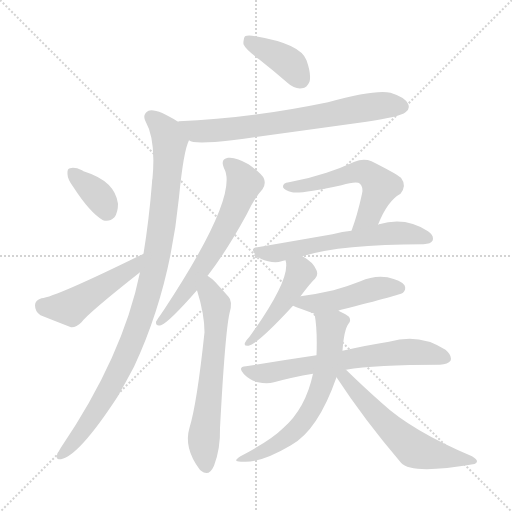
t = 0.00 s
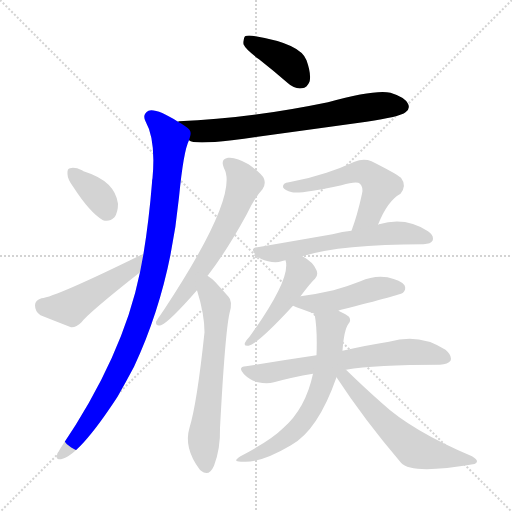
t = 2.03 s
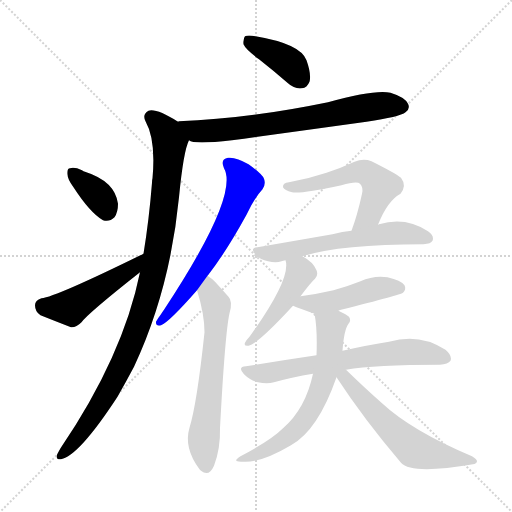
t = 4.05 s
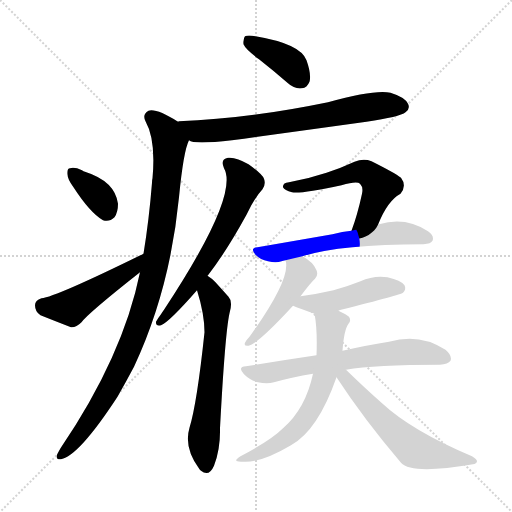
t = 6.08 s
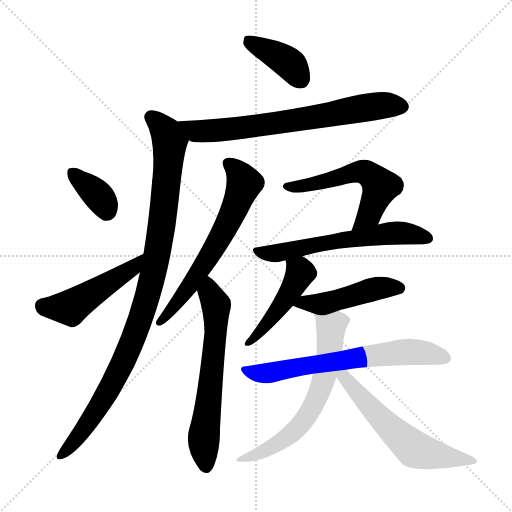
t = 8.11 s
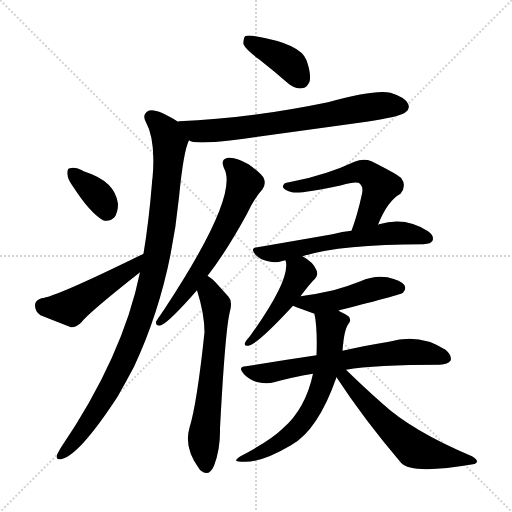
t = 10.14 s

The animated SVG that drew these frames (rendered in a browser with its animation timeline set to each time). Animation: 14 CSS @keyframes rules; one cycle of 10.14 s.

<svg version="1.1" viewBox="0 0 1024 1024" xmlns="http://www.w3.org/2000/svg">
  <g stroke="lightgray" stroke-dasharray="1,1" stroke-width="1" transform="scale(4, 4)">
    <line x1="0" y1="0" x2="256" y2="256"></line>
    <line x1="256" y1="0" x2="0" y2="256"></line>
    <line x1="128" y1="0" x2="128" y2="256"></line>
    <line x1="0" y1="128" x2="256" y2="128"></line>
  </g>
<g transform="scale(1, -1) translate(0, -900)">
   <style type="text/css">
    @keyframes keyframes0 {
      from {
       stroke: blue;
       stroke-dashoffset: 391;
       stroke-width: 128;
       }
       56% {
       animation-timing-function: step-end;
       stroke: blue;
       stroke-dashoffset: 0;
       stroke-width: 128;
       }
       to {
       stroke: black;
       stroke-width: 1024;
       }
       }
       #make-me-a-hanzi-animation-0 {
         animation: keyframes0 0.568197s both;
         animation-delay: 0.000000s;
         animation-timing-function: linear;
       }
    @keyframes keyframes1 {
      from {
       stroke: blue;
       stroke-dashoffset: 709;
       stroke-width: 128;
       }
       70% {
       animation-timing-function: step-end;
       stroke: blue;
       stroke-dashoffset: 0;
       stroke-width: 128;
       }
       to {
       stroke: black;
       stroke-width: 1024;
       }
       }
       #make-me-a-hanzi-animation-1 {
         animation: keyframes1 0.826986s both;
         animation-delay: 0.568197s;
         animation-timing-function: linear;
       }
    @keyframes keyframes2 {
      from {
       stroke: blue;
       stroke-dashoffset: 996;
       stroke-width: 128;
       }
       76% {
       animation-timing-function: step-end;
       stroke: blue;
       stroke-dashoffset: 0;
       stroke-width: 128;
       }
       to {
       stroke: black;
       stroke-width: 1024;
       }
       }
       #make-me-a-hanzi-animation-2 {
         animation: keyframes2 1.060547s both;
         animation-delay: 1.395182s;
         animation-timing-function: linear;
       }
    @keyframes keyframes3 {
      from {
       stroke: blue;
       stroke-dashoffset: 358;
       stroke-width: 128;
       }
       54% {
       animation-timing-function: step-end;
       stroke: blue;
       stroke-dashoffset: 0;
       stroke-width: 128;
       }
       to {
       stroke: black;
       stroke-width: 1024;
       }
       }
       #make-me-a-hanzi-animation-3 {
         animation: keyframes3 0.541341s both;
         animation-delay: 2.455729s;
         animation-timing-function: linear;
       }
    @keyframes keyframes4 {
      from {
       stroke: blue;
       stroke-dashoffset: 474;
       stroke-width: 128;
       }
       61% {
       animation-timing-function: step-end;
       stroke: blue;
       stroke-dashoffset: 0;
       stroke-width: 128;
       }
       to {
       stroke: black;
       stroke-width: 1024;
       }
       }
       #make-me-a-hanzi-animation-4 {
         animation: keyframes4 0.635742s both;
         animation-delay: 2.997070s;
         animation-timing-function: linear;
       }
    @keyframes keyframes5 {
      from {
       stroke: blue;
       stroke-dashoffset: 634;
       stroke-width: 128;
       }
       67% {
       animation-timing-function: step-end;
       stroke: blue;
       stroke-dashoffset: 0;
       stroke-width: 128;
       }
       to {
       stroke: black;
       stroke-width: 1024;
       }
       }
       #make-me-a-hanzi-animation-5 {
         animation: keyframes5 0.765951s both;
         animation-delay: 3.632813s;
         animation-timing-function: linear;
       }
    @keyframes keyframes6 {
      from {
       stroke: blue;
       stroke-dashoffset: 632;
       stroke-width: 128;
       }
       67% {
       animation-timing-function: step-end;
       stroke: blue;
       stroke-dashoffset: 0;
       stroke-width: 128;
       }
       to {
       stroke: black;
       stroke-width: 1024;
       }
       }
       #make-me-a-hanzi-animation-6 {
         animation: keyframes6 0.764323s both;
         animation-delay: 4.398763s;
         animation-timing-function: linear;
       }
    @keyframes keyframes7 {
      from {
       stroke: blue;
       stroke-dashoffset: 558;
       stroke-width: 128;
       }
       64% {
       animation-timing-function: step-end;
       stroke: blue;
       stroke-dashoffset: 0;
       stroke-width: 128;
       }
       to {
       stroke: black;
       stroke-width: 1024;
       }
       }
       #make-me-a-hanzi-animation-7 {
         animation: keyframes7 0.704102s both;
         animation-delay: 5.163086s;
         animation-timing-function: linear;
       }
    @keyframes keyframes8 {
      from {
       stroke: blue;
       stroke-dashoffset: 594;
       stroke-width: 128;
       }
       66% {
       animation-timing-function: step-end;
       stroke: blue;
       stroke-dashoffset: 0;
       stroke-width: 128;
       }
       to {
       stroke: black;
       stroke-width: 1024;
       }
       }
       #make-me-a-hanzi-animation-8 {
         animation: keyframes8 0.733398s both;
         animation-delay: 5.867188s;
         animation-timing-function: linear;
       }
    @keyframes keyframes9 {
      from {
       stroke: blue;
       stroke-dashoffset: 462;
       stroke-width: 128;
       }
       60% {
       animation-timing-function: step-end;
       stroke: blue;
       stroke-dashoffset: 0;
       stroke-width: 128;
       }
       to {
       stroke: black;
       stroke-width: 1024;
       }
       }
       #make-me-a-hanzi-animation-9 {
         animation: keyframes9 0.625977s both;
         animation-delay: 6.600586s;
         animation-timing-function: linear;
       }
    @keyframes keyframes10 {
      from {
       stroke: blue;
       stroke-dashoffset: 467;
       stroke-width: 128;
       }
       60% {
       animation-timing-function: step-end;
       stroke: blue;
       stroke-dashoffset: 0;
       stroke-width: 128;
       }
       to {
       stroke: black;
       stroke-width: 1024;
       }
       }
       #make-me-a-hanzi-animation-10 {
         animation: keyframes10 0.630046s both;
         animation-delay: 7.226563s;
         animation-timing-function: linear;
       }
    @keyframes keyframes11 {
      from {
       stroke: blue;
       stroke-dashoffset: 663;
       stroke-width: 128;
       }
       68% {
       animation-timing-function: step-end;
       stroke: blue;
       stroke-dashoffset: 0;
       stroke-width: 128;
       }
       to {
       stroke: black;
       stroke-width: 1024;
       }
       }
       #make-me-a-hanzi-animation-11 {
         animation: keyframes11 0.789551s both;
         animation-delay: 7.856608s;
         animation-timing-function: linear;
       }
    @keyframes keyframes12 {
      from {
       stroke: blue;
       stroke-dashoffset: 628;
       stroke-width: 128;
       }
       67% {
       animation-timing-function: step-end;
       stroke: blue;
       stroke-dashoffset: 0;
       stroke-width: 128;
       }
       to {
       stroke: black;
       stroke-width: 1024;
       }
       }
       #make-me-a-hanzi-animation-12 {
         animation: keyframes12 0.761068s both;
         animation-delay: 8.646159s;
         animation-timing-function: linear;
       }
    @keyframes keyframes13 {
      from {
       stroke: blue;
       stroke-dashoffset: 586;
       stroke-width: 128;
       }
       66% {
       animation-timing-function: step-end;
       stroke: blue;
       stroke-dashoffset: 0;
       stroke-width: 128;
       }
       to {
       stroke: black;
       stroke-width: 1024;
       }
       }
       #make-me-a-hanzi-animation-13 {
         animation: keyframes13 0.726888s both;
         animation-delay: 9.407227s;
         animation-timing-function: linear;
       }
</style>
<path d="M 518.0 781.5 Q 546.0 759.5 576.0 733.5 Q 589.0 721.5 604.0 723.5 Q 614.0 724.5 619.0 736.5 Q 623.0 751.5 613.0 779.5 Q 601.0 812.5 511.0 827.5 Q 496.0 830.5 490.0 827.5 Q 486.0 823.5 487.0 811.5 Q 491.0 801.5 518.0 781.5 Z" fill="lightgray"></path> 
<path d="M 378.0 619.5 Q 387.0 610.5 464.0 619.5 Q 596.0 637.5 733.0 656.5 Q 800.0 666.5 811.0 675.5 Q 821.0 682.5 816.0 692.5 Q 810.0 705.5 781.0 714.5 Q 750.0 721.5 656.0 695.5 Q 496.0 662.5 358.0 657.5 Q 357.0 657.5 356.0 656.5 C 326.0 653.5 349.0 627.5 378.0 619.5 Z" fill="lightgray"></path> 
<path d="M 280.0 355.5 Q 246.0 187.5 121.0 3.5 Q 117.0 -3.5 114.0 -9.5 Q 111.0 -19.5 122.0 -18.5 Q 158.0 -11.5 235.0 106.5 Q 251.0 134.5 268.0 166.5 Q 340.0 320.5 358.0 505.5 Q 367.0 598.5 378.0 619.5 C 385.0 639.5 382.0 641.5 356.0 656.5 Q 313.0 683.5 297.0 678.5 Q 284.0 671.5 291.0 657.5 Q 312.0 620.5 305.0 543.5 Q 304.0 540.5 304.0 534.5 Q 298.0 459.5 287.0 392.5 L 280.0 355.5 Z" fill="lightgray"></path> 
<path d="M 147.0 525.5 Q 180.0 474.5 206.0 459.5 Q 219.0 455.5 229.0 465.5 Q 236.0 475.5 236.0 492.5 Q 230.0 537.5 170.0 556.5 Q 167.0 557.5 164.0 559.5 Q 149.0 566.5 140.0 563.5 Q 134.0 563.5 135.0 551.5 Q 135.0 541.5 147.0 525.5 Z" fill="lightgray"></path> 
<path d="M 287.0 392.5 Q 110.0 305.5 83.0 303.5 Q 70.0 299.5 70.0 289.5 Q 70.0 276.5 81.0 269.5 Q 106.0 259.5 142.0 245.5 Q 152.0 244.5 163.0 255.5 Q 176.0 273.5 280.0 355.5 C 304.0 374.5 314.0 405.5 287.0 392.5 Z" fill="lightgray"></path> 
<path d="M 415.0 348.5 Q 415.0 349.5 416.0 349.5 Q 453.0 397.5 493.0 470.5 Q 509.0 504.5 525.0 521.5 Q 532.0 531.5 528.0 542.5 Q 524.0 552.5 497.0 571.5 Q 472.0 586.5 456.0 584.5 Q 440.0 581.5 448.0 563.5 Q 479.0 509.5 328.0 280.5 Q 325.0 276.5 322.0 271.5 Q 315.0 262.5 312.0 256.5 Q 311.0 246.5 322.0 249.5 Q 338.0 255.5 394.0 319.5 L 415.0 348.5 Z" fill="lightgray"></path> 
<path d="M 394.0 319.5 Q 409.0 271.5 409.0 235.5 Q 394.0 93.5 379.0 44.5 Q 367.0 4.5 399.0 -38.5 Q 400.0 -39.5 402.0 -41.5 Q 418.0 -54.5 428.0 -31.5 Q 441.0 2.5 440.0 43.5 Q 450.0 232.5 459.0 273.5 Q 466.0 297.5 457.0 306.5 Q 441.0 324.5 430.0 336.5 Q 423.0 343.5 415.0 348.5 C 391.0 366.5 385.0 348.5 394.0 319.5 Z" fill="lightgray"></path> 
<path d="M 756.0 450.5 Q 775.0 498.5 801.0 512.5 Q 814.0 528.5 802.0 544.5 Q 789.0 554.5 743.0 577.5 Q 727.0 583.5 709.0 576.5 Q 681.0 563.5 653.0 554.5 Q 617.0 542.5 578.0 535.5 Q 565.0 534.5 566.0 525.5 Q 569.0 519.5 584.0 515.5 Q 599.0 511.5 683.0 529.5 Q 714.0 538.5 720.0 532.5 Q 727.0 525.5 724.0 512.5 Q 715.0 470.5 703.0 438.5 C 693.0 410.5 744.0 422.5 756.0 450.5 Z" fill="lightgray"></path> 
<path d="M 605.0 387.5 Q 681.0 411.5 847.0 411.5 Q 862.0 412.5 865.0 418.5 Q 869.0 428.5 856.0 437.5 Q 811.0 467.5 758.0 451.5 Q 757.0 451.5 756.0 450.5 L 703.0 438.5 Q 685.0 437.5 665.0 431.5 Q 596.0 419.5 515.0 405.5 Q 499.0 404.5 511.0 390.5 Q 521.0 380.5 536.0 377.5 Q 552.0 373.5 563.0 377.5 Q 566.0 378.5 571.0 379.5 L 605.0 387.5 Z" fill="lightgray"></path> 
<path d="M 601.0 307.5 Q 622.0 335.5 630.0 342.5 Q 637.0 349.5 633.0 359.5 Q 627.0 375.5 605.0 387.5 C 579.0 402.5 565.0 408.5 571.0 379.5 Q 583.0 343.5 499.0 226.5 Q 492.0 219.5 490.0 214.5 Q 487.0 207.5 497.0 208.5 Q 516.0 212.5 586.0 288.5 L 601.0 307.5 Z" fill="lightgray"></path> 
<path d="M 677.0 278.5 Q 678.0 279.5 682.0 280.5 Q 802.0 310.5 806.0 314.5 Q 813.0 321.5 809.0 329.5 Q 802.0 339.5 775.0 345.5 Q 747.0 349.5 721.0 337.5 Q 696.0 327.5 667.0 319.5 Q 637.0 312.5 601.0 307.5 C 571.0 303.5 558.0 299.5 586.0 288.5 Q 601.0 282.5 629.0 272.5 C 645.0 266.5 649.0 268.5 677.0 278.5 Z" fill="lightgray"></path> 
<path d="M 692.0 160.5 Q 749.0 170.5 880.0 170.5 Q 896.0 171.5 901.0 178.5 Q 905.0 188.5 891.0 200.5 Q 839.0 234.5 778.0 216.5 Q 739.0 210.5 685.0 198.5 L 633.0 189.5 Q 566.0 179.5 492.0 167.5 Q 474.0 166.5 488.0 151.5 Q 500.0 139.5 516.0 135.5 Q 534.0 131.5 548.0 135.5 Q 584.0 145.5 626.0 152.5 L 692.0 160.5 Z" fill="lightgray"></path> 
<path d="M 685.0 198.5 Q 688.0 240.5 697.0 252.5 Q 703.0 258.5 698.0 266.5 Q 694.0 270.5 677.0 278.5 C 650.0 291.5 624.0 302.5 629.0 272.5 Q 635.0 241.5 633.0 189.5 L 626.0 152.5 Q 611.0 82.5 566.0 43.5 Q 542.0 19.5 481.0 -12.5 Q 462.0 -24.5 485.0 -23.5 Q 521.0 -26.5 582.0 9.5 Q 636.0 39.5 673.0 145.5 L 685.0 198.5 Z" fill="lightgray"></path> 
<path d="M 673.0 145.5 Q 728.0 61.5 802.0 -25.5 Q 823.0 -49.5 946.0 -28.5 Q 953.0 -27.5 954.0 -22.5 Q 954.0 -18.5 944.0 -12.5 Q 823.0 38.5 763.0 94.5 Q 729.0 124.5 692.0 160.5 C 670.0 181.5 656.0 170.5 673.0 145.5 Z" fill="lightgray"></path> 
      <clipPath id="make-me-a-hanzi-clip-0">
      <path d="M 518.0 781.5 Q 546.0 759.5 576.0 733.5 Q 589.0 721.5 604.0 723.5 Q 614.0 724.5 619.0 736.5 Q 623.0 751.5 613.0 779.5 Q 601.0 812.5 511.0 827.5 Q 496.0 830.5 490.0 827.5 Q 486.0 823.5 487.0 811.5 Q 491.0 801.5 518.0 781.5 Z" fill="lightgray"></path>
      </clipPath>
      <path clip-path="url(#make-me-a-hanzi-clip-0)" d="M 495.0 821.5 L 573.0 777.5 L 601.0 741.5 " fill="none" id="make-me-a-hanzi-animation-0" stroke-dasharray="263 526" stroke-linecap="round"></path>

      <clipPath id="make-me-a-hanzi-clip-1">
      <path d="M 378.0 619.5 Q 387.0 610.5 464.0 619.5 Q 596.0 637.5 733.0 656.5 Q 800.0 666.5 811.0 675.5 Q 821.0 682.5 816.0 692.5 Q 810.0 705.5 781.0 714.5 Q 750.0 721.5 656.0 695.5 Q 496.0 662.5 358.0 657.5 Q 357.0 657.5 356.0 656.5 C 326.0 653.5 349.0 627.5 378.0 619.5 Z" fill="lightgray"></path>
      </clipPath>
      <path clip-path="url(#make-me-a-hanzi-clip-1)" d="M 360.0 650.5 L 366.0 652.5 L 392.0 637.5 L 450.0 639.5 L 766.0 689.5 L 805.0 686.5 " fill="none" id="make-me-a-hanzi-animation-1" stroke-dasharray="581 1162" stroke-linecap="round"></path>

      <clipPath id="make-me-a-hanzi-clip-2">
      <path d="M 280.0 355.5 Q 246.0 187.5 121.0 3.5 Q 117.0 -3.5 114.0 -9.5 Q 111.0 -19.5 122.0 -18.5 Q 158.0 -11.5 235.0 106.5 Q 251.0 134.5 268.0 166.5 Q 340.0 320.5 358.0 505.5 Q 367.0 598.5 378.0 619.5 C 385.0 639.5 382.0 641.5 356.0 656.5 Q 313.0 683.5 297.0 678.5 Q 284.0 671.5 291.0 657.5 Q 312.0 620.5 305.0 543.5 Q 304.0 540.5 304.0 534.5 Q 298.0 459.5 287.0 392.5 L 280.0 355.5 Z" fill="lightgray"></path>
      </clipPath>
      <path clip-path="url(#make-me-a-hanzi-clip-2)" d="M 302.0 665.5 L 333.0 634.5 L 340.0 615.5 L 322.0 435.5 L 304.0 342.5 L 268.0 225.5 L 212.0 107.5 L 157.0 26.5 L 123.0 -9.5 " fill="none" id="make-me-a-hanzi-animation-2" stroke-dasharray="868 1736" stroke-linecap="round"></path>

      <clipPath id="make-me-a-hanzi-clip-3">
      <path d="M 147.0 525.5 Q 180.0 474.5 206.0 459.5 Q 219.0 455.5 229.0 465.5 Q 236.0 475.5 236.0 492.5 Q 230.0 537.5 170.0 556.5 Q 167.0 557.5 164.0 559.5 Q 149.0 566.5 140.0 563.5 Q 134.0 563.5 135.0 551.5 Q 135.0 541.5 147.0 525.5 Z" fill="lightgray"></path>
      </clipPath>
      <path clip-path="url(#make-me-a-hanzi-clip-3)" d="M 146.0 554.5 L 199.0 506.5 L 213.0 479.5 " fill="none" id="make-me-a-hanzi-animation-3" stroke-dasharray="230 460" stroke-linecap="round"></path>

      <clipPath id="make-me-a-hanzi-clip-4">
      <path d="M 287.0 392.5 Q 110.0 305.5 83.0 303.5 Q 70.0 299.5 70.0 289.5 Q 70.0 276.5 81.0 269.5 Q 106.0 259.5 142.0 245.5 Q 152.0 244.5 163.0 255.5 Q 176.0 273.5 280.0 355.5 C 304.0 374.5 314.0 405.5 287.0 392.5 Z" fill="lightgray"></path>
      </clipPath>
      <path clip-path="url(#make-me-a-hanzi-clip-4)" d="M 85.0 288.5 L 140.0 284.5 L 266.0 364.5 L 274.0 375.5 " fill="none" id="make-me-a-hanzi-animation-4" stroke-dasharray="346 692" stroke-linecap="round"></path>

      <clipPath id="make-me-a-hanzi-clip-5">
      <path d="M 415.0 348.5 Q 415.0 349.5 416.0 349.5 Q 453.0 397.5 493.0 470.5 Q 509.0 504.5 525.0 521.5 Q 532.0 531.5 528.0 542.5 Q 524.0 552.5 497.0 571.5 Q 472.0 586.5 456.0 584.5 Q 440.0 581.5 448.0 563.5 Q 479.0 509.5 328.0 280.5 Q 325.0 276.5 322.0 271.5 Q 315.0 262.5 312.0 256.5 Q 311.0 246.5 322.0 249.5 Q 338.0 255.5 394.0 319.5 L 415.0 348.5 Z" fill="lightgray"></path>
      </clipPath>
      <path clip-path="url(#make-me-a-hanzi-clip-5)" d="M 457.0 572.5 L 478.0 554.5 L 489.0 533.5 L 466.0 475.5 L 384.0 334.5 L 320.0 256.5 " fill="none" id="make-me-a-hanzi-animation-5" stroke-dasharray="506 1012" stroke-linecap="round"></path>

      <clipPath id="make-me-a-hanzi-clip-6">
      <path d="M 394.0 319.5 Q 409.0 271.5 409.0 235.5 Q 394.0 93.5 379.0 44.5 Q 367.0 4.5 399.0 -38.5 Q 400.0 -39.5 402.0 -41.5 Q 418.0 -54.5 428.0 -31.5 Q 441.0 2.5 440.0 43.5 Q 450.0 232.5 459.0 273.5 Q 466.0 297.5 457.0 306.5 Q 441.0 324.5 430.0 336.5 Q 423.0 343.5 415.0 348.5 C 391.0 366.5 385.0 348.5 394.0 319.5 Z" fill="lightgray"></path>
      </clipPath>
      <path clip-path="url(#make-me-a-hanzi-clip-6)" d="M 415.0 340.5 L 419.0 314.5 L 431.0 293.5 L 432.0 237.5 L 408.0 31.5 L 413.0 -30.5 " fill="none" id="make-me-a-hanzi-animation-6" stroke-dasharray="504 1008" stroke-linecap="round"></path>

      <clipPath id="make-me-a-hanzi-clip-7">
      <path d="M 756.0 450.5 Q 775.0 498.5 801.0 512.5 Q 814.0 528.5 802.0 544.5 Q 789.0 554.5 743.0 577.5 Q 727.0 583.5 709.0 576.5 Q 681.0 563.5 653.0 554.5 Q 617.0 542.5 578.0 535.5 Q 565.0 534.5 566.0 525.5 Q 569.0 519.5 584.0 515.5 Q 599.0 511.5 683.0 529.5 Q 714.0 538.5 720.0 532.5 Q 727.0 525.5 724.0 512.5 Q 715.0 470.5 703.0 438.5 C 693.0 410.5 744.0 422.5 756.0 450.5 Z" fill="lightgray"></path>
      </clipPath>
      <path clip-path="url(#make-me-a-hanzi-clip-7)" d="M 574.0 528.5 L 630.0 531.5 L 710.0 555.5 L 740.0 550.5 L 761.0 525.5 L 739.0 471.5 L 709.0 443.5 " fill="none" id="make-me-a-hanzi-animation-7" stroke-dasharray="430 860" stroke-linecap="round"></path>

      <clipPath id="make-me-a-hanzi-clip-8">
      <path d="M 605.0 387.5 Q 681.0 411.5 847.0 411.5 Q 862.0 412.5 865.0 418.5 Q 869.0 428.5 856.0 437.5 Q 811.0 467.5 758.0 451.5 Q 757.0 451.5 756.0 450.5 L 703.0 438.5 Q 685.0 437.5 665.0 431.5 Q 596.0 419.5 515.0 405.5 Q 499.0 404.5 511.0 390.5 Q 521.0 380.5 536.0 377.5 Q 552.0 373.5 563.0 377.5 Q 566.0 378.5 571.0 379.5 L 605.0 387.5 Z" fill="lightgray"></path>
      </clipPath>
      <path clip-path="url(#make-me-a-hanzi-clip-8)" d="M 523.0 395.5 L 554.0 393.5 L 771.0 432.5 L 806.0 434.5 L 856.0 423.5 " fill="none" id="make-me-a-hanzi-animation-8" stroke-dasharray="466 932" stroke-linecap="round"></path>

      <clipPath id="make-me-a-hanzi-clip-9">
      <path d="M 601.0 307.5 Q 622.0 335.5 630.0 342.5 Q 637.0 349.5 633.0 359.5 Q 627.0 375.5 605.0 387.5 C 579.0 402.5 565.0 408.5 571.0 379.5 Q 583.0 343.5 499.0 226.5 Q 492.0 219.5 490.0 214.5 Q 487.0 207.5 497.0 208.5 Q 516.0 212.5 586.0 288.5 L 601.0 307.5 Z" fill="lightgray"></path>
      </clipPath>
      <path clip-path="url(#make-me-a-hanzi-clip-9)" d="M 578.0 377.5 L 600.0 353.5 L 598.0 346.5 L 565.0 290.5 L 497.0 215.5 " fill="none" id="make-me-a-hanzi-animation-9" stroke-dasharray="334 668" stroke-linecap="round"></path>

      <clipPath id="make-me-a-hanzi-clip-10">
      <path d="M 677.0 278.5 Q 678.0 279.5 682.0 280.5 Q 802.0 310.5 806.0 314.5 Q 813.0 321.5 809.0 329.5 Q 802.0 339.5 775.0 345.5 Q 747.0 349.5 721.0 337.5 Q 696.0 327.5 667.0 319.5 Q 637.0 312.5 601.0 307.5 C 571.0 303.5 558.0 299.5 586.0 288.5 Q 601.0 282.5 629.0 272.5 C 645.0 266.5 649.0 268.5 677.0 278.5 Z" fill="lightgray"></path>
      </clipPath>
      <path clip-path="url(#make-me-a-hanzi-clip-10)" d="M 593.0 290.5 L 672.0 298.5 L 756.0 323.5 L 800.0 323.5 " fill="none" id="make-me-a-hanzi-animation-10" stroke-dasharray="339 678" stroke-linecap="round"></path>

      <clipPath id="make-me-a-hanzi-clip-11">
      <path d="M 692.0 160.5 Q 749.0 170.5 880.0 170.5 Q 896.0 171.5 901.0 178.5 Q 905.0 188.5 891.0 200.5 Q 839.0 234.5 778.0 216.5 Q 739.0 210.5 685.0 198.5 L 633.0 189.5 Q 566.0 179.5 492.0 167.5 Q 474.0 166.5 488.0 151.5 Q 500.0 139.5 516.0 135.5 Q 534.0 131.5 548.0 135.5 Q 584.0 145.5 626.0 152.5 L 692.0 160.5 Z" fill="lightgray"></path>
      </clipPath>
      <path clip-path="url(#make-me-a-hanzi-clip-11)" d="M 490.0 159.5 L 533.0 153.5 L 816.0 196.5 L 892.0 183.5 " fill="none" id="make-me-a-hanzi-animation-11" stroke-dasharray="535 1070" stroke-linecap="round"></path>

      <clipPath id="make-me-a-hanzi-clip-12">
      <path d="M 685.0 198.5 Q 688.0 240.5 697.0 252.5 Q 703.0 258.5 698.0 266.5 Q 694.0 270.5 677.0 278.5 C 650.0 291.5 624.0 302.5 629.0 272.5 Q 635.0 241.5 633.0 189.5 L 626.0 152.5 Q 611.0 82.5 566.0 43.5 Q 542.0 19.5 481.0 -12.5 Q 462.0 -24.5 485.0 -23.5 Q 521.0 -26.5 582.0 9.5 Q 636.0 39.5 673.0 145.5 L 685.0 198.5 Z" fill="lightgray"></path>
      </clipPath>
      <path clip-path="url(#make-me-a-hanzi-clip-12)" d="M 636.0 267.5 L 662.0 244.5 L 660.0 210.5 L 649.0 143.5 L 623.0 81.5 L 593.0 41.5 L 565.0 18.5 L 490.0 -15.5 " fill="none" id="make-me-a-hanzi-animation-12" stroke-dasharray="500 1000" stroke-linecap="round"></path>

      <clipPath id="make-me-a-hanzi-clip-13">
      <path d="M 673.0 145.5 Q 728.0 61.5 802.0 -25.5 Q 823.0 -49.5 946.0 -28.5 Q 953.0 -27.5 954.0 -22.5 Q 954.0 -18.5 944.0 -12.5 Q 823.0 38.5 763.0 94.5 Q 729.0 124.5 692.0 160.5 C 670.0 181.5 656.0 170.5 673.0 145.5 Z" fill="lightgray"></path>
      </clipPath>
      <path clip-path="url(#make-me-a-hanzi-clip-13)" d="M 681.0 150.5 L 766.0 57.5 L 829.0 1.5 L 933.0 -22.5 L 946.0 -20.5 " fill="none" id="make-me-a-hanzi-animation-13" stroke-dasharray="458 916" stroke-linecap="round"></path>

</g>
</svg>
